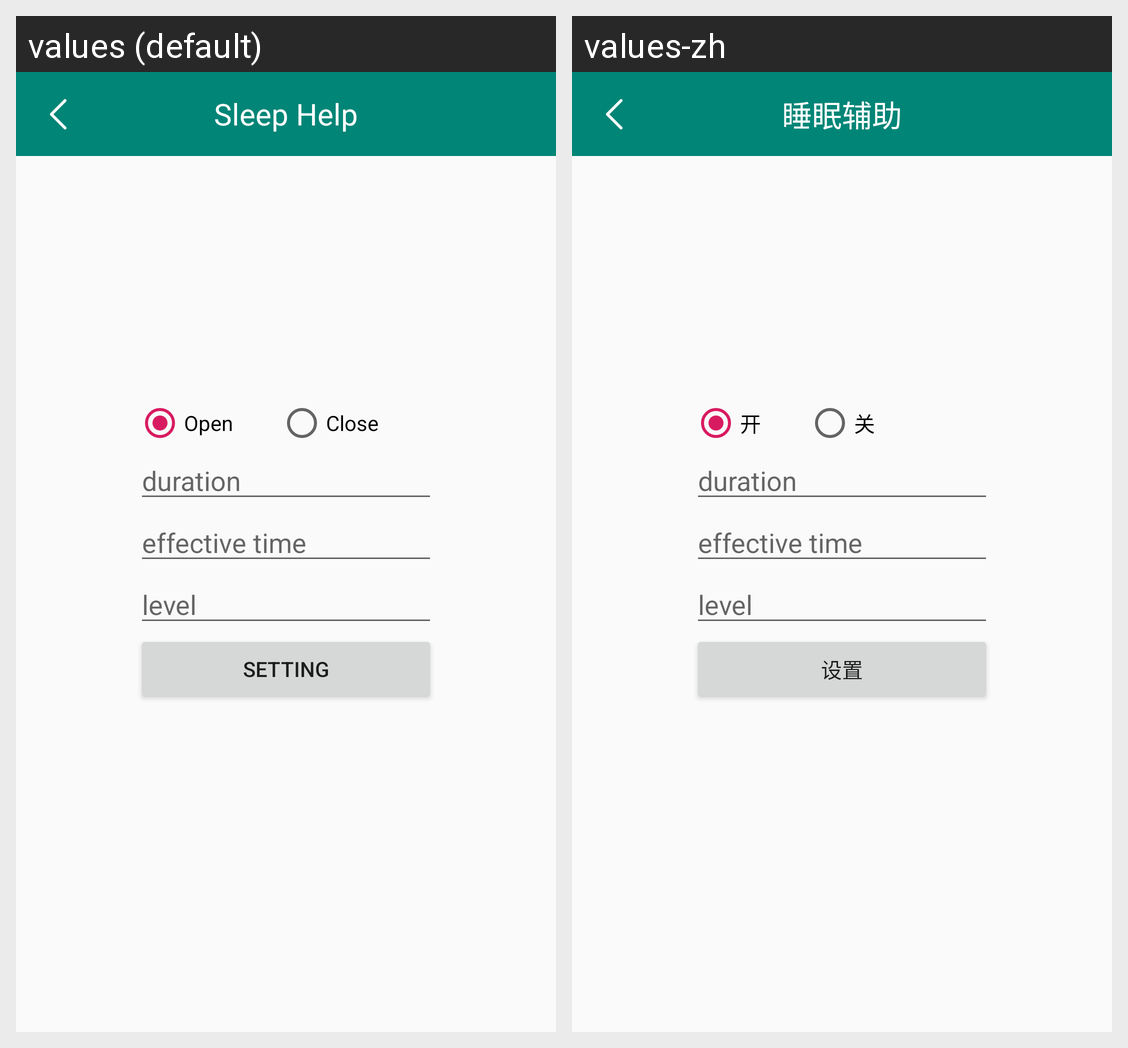

For this localized Android screen grid, give each drawn string resource with its value in every locale shown.
Android screen res/layout/activity_sleep_help.xml rendered under 2 locales, left to right: values (default), values-zh. Device: Nexus 5 (rendered at 1080×1920; each locale shown at half size, 540×960, under a caption strip naming it); theme AppTheme.
Strings drawn on this screen, with the default value and each locale's value (text and hints the layout hard-codes, and strings that could not be matched under every locale, appear in the picture but are not listed):

app_sleep_help
  values: Sleep Help
  values-zh: 睡眠辅助

app_open
  values: Open
  values-zh: 开

app_close
  values: Close
  values-zh: 关

app_set
  values: Setting
  values-zh: 设置
